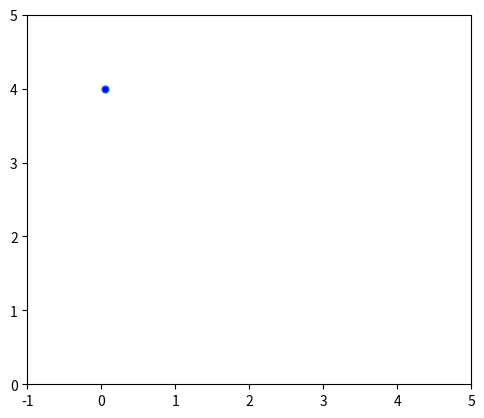

Generate this figure with matplotlib: (Note: this script raises an exception after producing the figure.)
import matplotlib.pyplot as plt
import matplotlib.animation as animation

# Acceleration due to gravity, m.s-2.
g = 9.81
# The maximum x-range of ball's trajectory to plot.
XMAX = 5
# The coefficient of restitution for bounces (-v_up/v_down).
cor = 0.65
# The time step for the animation.
dt = 0.05

# Initial position and velocity vectors.
x0, y0 = 0, 4
vx0, vy0 = 1, 0

def get_pos(t=0):
    """A generator yielding the ball's position at time t."""
    x, y, vx, vy = x0, y0, vx0, vy0
    while x < XMAX:
        t += dt
        x += vx0 * dt
        y += vy * dt
        vy -= g * dt
        if y < 0:
            # bounce!
            y = 0
            vy = -vy * cor 
        yield x, y

def init():
    """Initialize the animation figure."""
    ax.set_xlim(0, XMAX)
    ax.set_ylim(0, y0)
    ax.set_xlabel('$x$ /m')
    ax.set_ylabel('$y$ /m')
    line.set_data(xdata, ydata)
    ball.set_center((x0, y0))
    height_text.set_text(f'Height: {y0:.1f} m')
    return line, ball, height_text

def animate(pos):
    """For each frame, advance the animation to the new position, pos."""
    x, y = pos
    xdata.append(x)
    ydata.append(y)
    line.set_data(xdata, ydata)
    ball.set_center((x, y))
    height_text.set_text(f'Height: {y:.1f} m')
    return line, ball, height_text

# Set up a new Figure, with equal aspect ratio so the ball appears round.
count = 1
gen = get_pos()
while count <= 50:
    x, y = next(gen)

    fig, ax = plt.subplots()
    ax.set_aspect('equal')

    # These are the objects we need to keep track of.
    line, = ax.plot([x], [y], lw=2, marker="o", markersize=5, markerfacecolor="blue")
    plt.xlim([-1, 5])
    plt.ylim([0, 5])
    plt.savefig("img/image" + str(count) + ".png")
    plt.close()
    

    count += 1